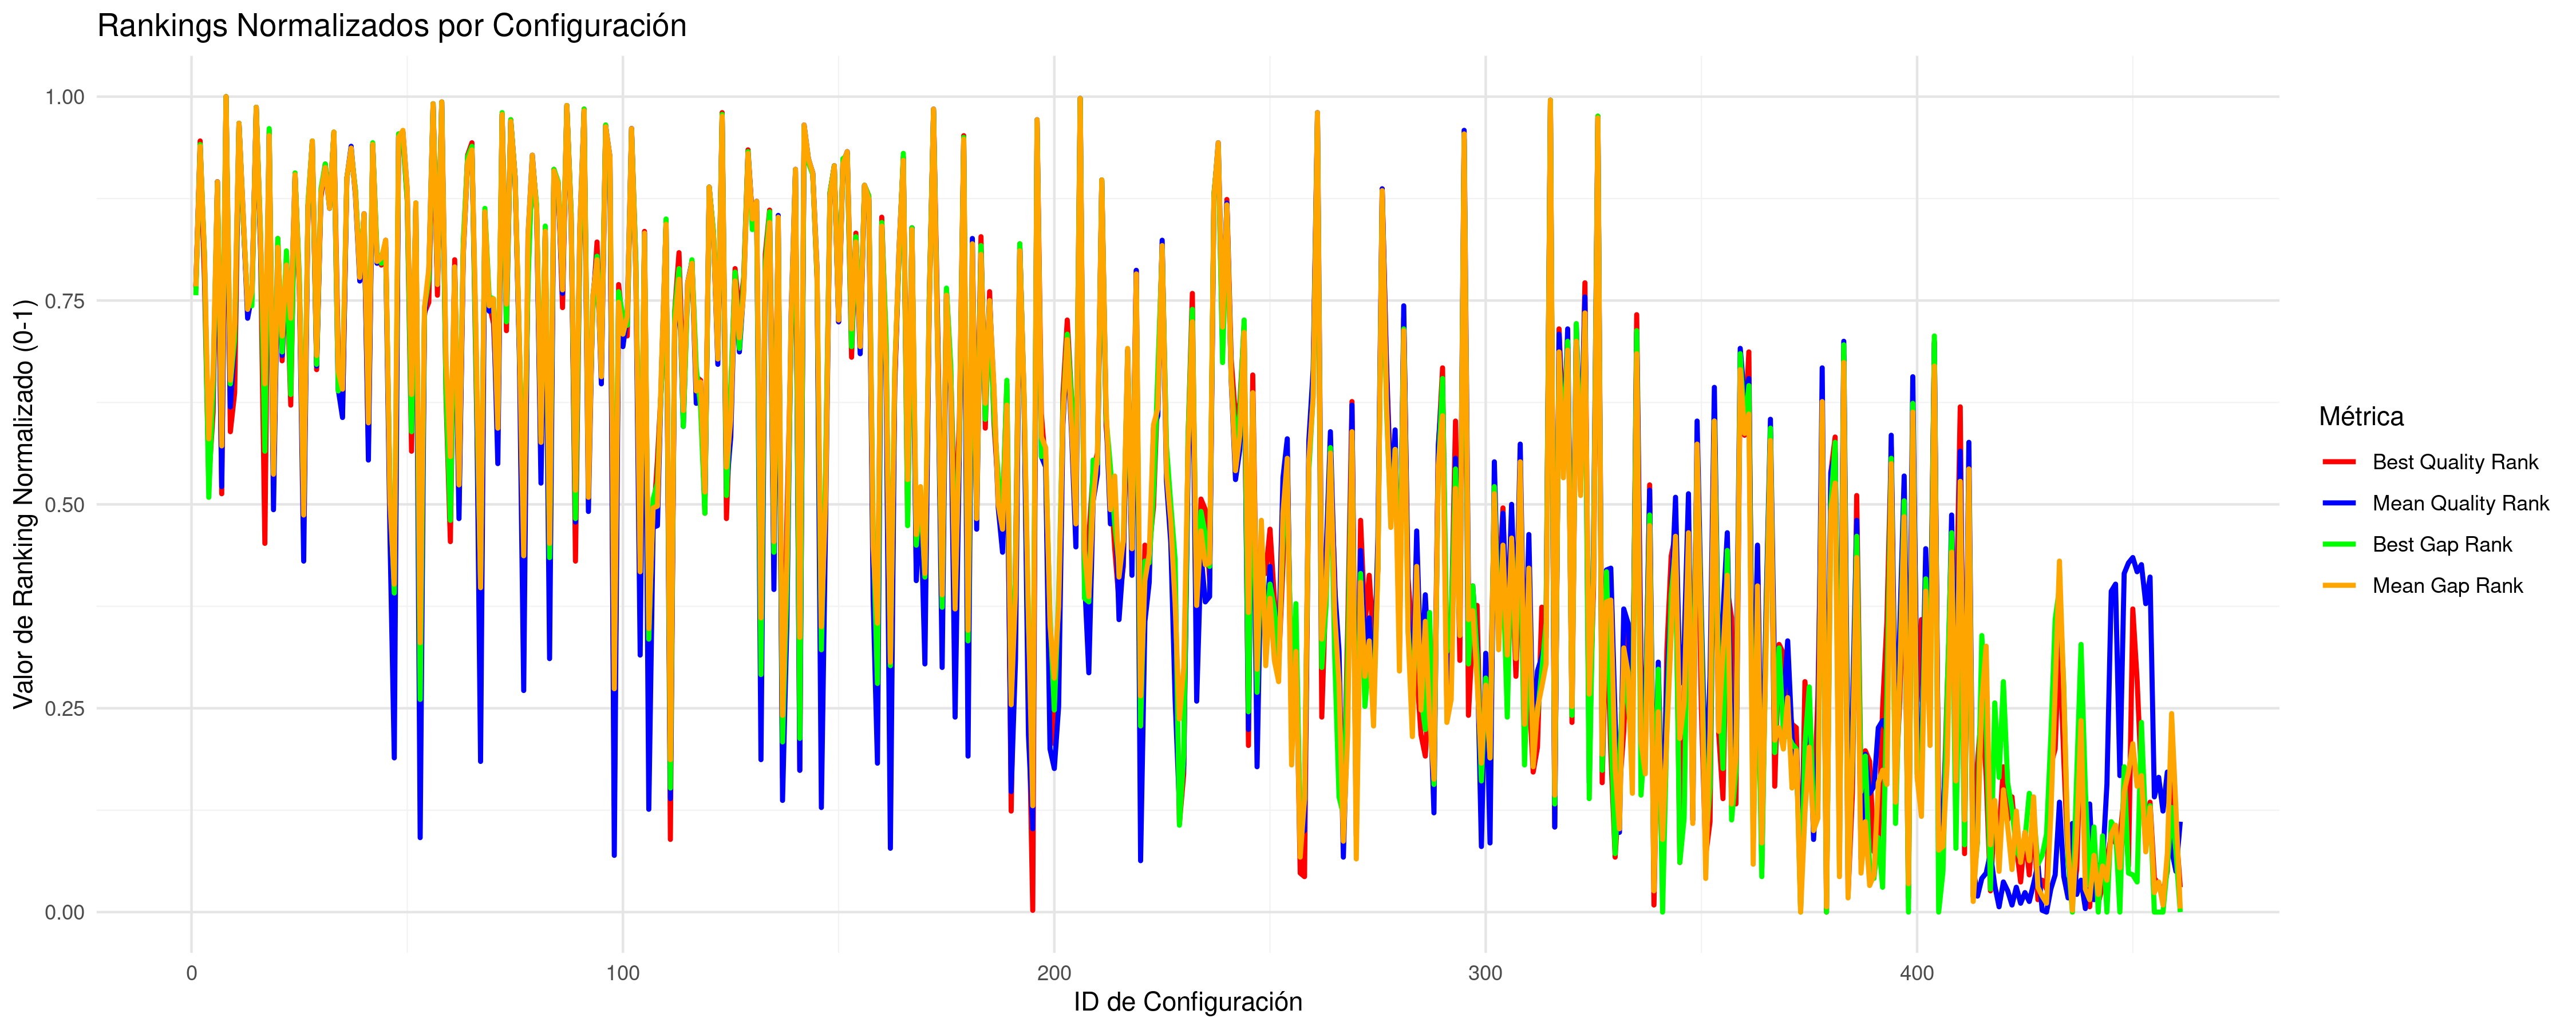

The data file committed next to this chart (first rows):
CONFIG_ID; INSTANCES; BQ; BQR; BQRN; MQ; MQR; MQRN; BG; BGR; BGRN; MG; MGR; MGRN
1; 5; 33097681; 353; 0.7652; 33266986; 354; 0.7674; 1.881; 349; 0.7565; 2.347; 354; 0.7674
2; 5; 38719251; 436; 0.9457; 38912431; 432; 0.937; 18.82; 434; 0.9413; 19.72; 433; 0.9391
3; 5; 33138144; 357; 0.7739; 33400636; 370; 0.8022; 2.44; 372; 0.8065; 2.758; 371; 0.8043
4; 5; 32672178; 244; 0.5283; 32854195; 250; 0.5413; 0.6006; 235; 0.5087; 1.078; 268; 0.5804
5; 5; 32771853; 283; 0.613; 32971253; 293; 0.6348; 1.102; 297; 0.6435; 1.438; 305; 0.6609
6; 5; 34387379; 413; 0.8957; 34507023; 413; 0.8957; 5.635; 412; 0.8935; 6.164; 413; 0.8957
7; 5; 32656736; 237; 0.513; 32831611; 241; 0.5217; 0.9288; 276; 0.5978; 1.008; 264; 0.5717
8; 5; 62299874; 461; 1; 63017707; 461; 1; 91.83; 461; 1; 93.87; 461; 1
9; 5; 32745849; 272; 0.5891; 32952511; 286; 0.6196; 1.107; 299; 0.6478; 1.38; 301; 0.6522
10; 5; 32807034; 294; 0.637; 33097439; 324; 0.7022; 1.417; 324; 0.7022; 1.825; 333; 0.7217
11; 5; 41668424; 446; 0.9674; 41846942; 446; 0.9674; 28.24; 446; 0.9674; 28.75; 446; 0.9674
12; 5; 33558426; 390; 0.8457; 33827413; 393; 0.8522; 3.447; 391; 0.8478; 4.071; 394; 0.8543
13; 5; 33021638; 343; 0.7435; 33154755; 336; 0.7283; 1.824; 345; 0.7478; 2.003; 341; 0.7391
14; 5; 33058532; 347; 0.7522; 33239503; 349; 0.7565; 1.77; 343; 0.7435; 2.264; 351; 0.7609
15; 5; 51640216; 455; 0.987; 52376398; 455; 0.987; 59; 455; 0.987; 61.13; 455; 0.987
16; 5; 33248405; 374; 0.8109; 33467162; 379; 0.8217; 2.781; 384; 0.8326; 2.964; 381; 0.8261
17; 5; 32608454; 209; 0.4522; 32949172; 285; 0.6174; 0.803; 261; 0.5652; 1.369; 299; 0.6478
18; 5; 39418145; 442; 0.9587; 39678376; 439; 0.9522; 21.51; 443; 0.9609; 22.07; 439; 0.9522
19; 5; 32692629; 251; 0.5435; 32806794; 228; 0.4935; 0.6993; 249; 0.5391; 0.9325; 248; 0.537
20; 5; 33328661; 381; 0.8261; 33436709; 373; 0.8087; 2.738; 381; 0.8261; 2.87; 376; 0.8152
21; 5; 32874603; 312; 0.6761; 33051639; 315; 0.6826; 1.339; 317; 0.687; 1.685; 326; 0.7065
22; 5; 33198440; 365; 0.7913; 33370010; 366; 0.7935; 2.508; 374; 0.8109; 2.664; 366; 0.7935
23; 5; 32790700; 287; 0.6217; 33131657; 333; 0.7217; 1.08; 293; 0.6348; 1.931; 336; 0.7283
24; 5; 37082662; 417; 0.9043; 37555517; 417; 0.9043; 14.63; 418; 0.9065; 15.54; 417; 0.9043
25; 5; 33098071; 354; 0.7674; 33255447; 352; 0.763; 2.149; 359; 0.7783; 2.312; 353; 0.7652
26; 5; 32645865; 227; 0.4913; 32756156; 199; 0.4304; 0.5768; 232; 0.5022; 0.7759; 225; 0.487
27; 5; 33732729; 399; 0.8652; 33933471; 399; 0.8652; 4.278; 402; 0.8717; 4.398; 399; 0.8652
28; 5; 38643505; 433; 0.9391; 39207772; 436; 0.9457; 19.46; 436; 0.9457; 20.62; 436; 0.9457
29; 5; 32856904; 307; 0.6652; 33014230; 309; 0.6696; 1.284; 310; 0.6717; 1.57; 315; 0.6826
30; 5; 33877437; 404; 0.8761; 34088570; 407; 0.8826; 4.685; 409; 0.887; 4.876; 407; 0.8826
31; 5; 37793075; 423; 0.9174; 38116302; 421; 0.913; 16.17; 423; 0.9174; 17.27; 421; 0.913
32; 5; 33738822; 400; 0.8674; 33897518; 398; 0.863; 3.885; 399; 0.8652; 4.288; 398; 0.863
33; 5; 39393341; 441; 0.9565; 39776633; 440; 0.9543; 21.19; 441; 0.9565; 22.38; 441; 0.9565
34; 5; 32891771; 318; 0.6891; 32976091; 296; 0.6413; 1.097; 295; 0.6391; 1.454; 306; 0.663
35; 5; 32766776; 281; 0.6087; 32939281; 280; 0.6065; 1.108; 300; 0.65; 1.339; 296; 0.6413
36; 5; 34882098; 415; 0.9; 35022724; 415; 0.9; 7.172; 415; 0.9; 7.75; 415; 0.9
37; 5; 38031022; 430; 0.9326; 38912934; 433; 0.9391; 17.57; 431; 0.9348; 19.72; 432; 0.937
38; 5; 33926594; 408; 0.8848; 34080076; 405; 0.8783; 4.577; 408; 0.8848; 4.85; 406; 0.8804
39; 5; 33157944; 361; 0.7826; 33307564; 357; 0.7739; 2.324; 365; 0.7913; 2.473; 359; 0.7783
40; 5; 33489033; 389; 0.8435; 33851649; 395; 0.8565; 3.525; 393; 0.8522; 4.145; 395; 0.8565
41; 5; 32738901; 265; 0.5739; 32885096; 256; 0.5543; 1.036; 287; 0.6217; 1.173; 277; 0.6
42; 5; 38644018; 434; 0.9413; 38948400; 434; 0.9413; 19.12; 435; 0.9435; 19.83; 434; 0.9413
43; 5; 33213782; 370; 0.8022; 33384755; 367; 0.7957; 2.489; 373; 0.8087; 2.71; 368; 0.7978
44; 5; 33204414; 366; 0.7935; 33395746; 369; 0.8; 2.355; 367; 0.7957; 2.744; 370; 0.8022
45; 5; 33317103; 380; 0.8239; 33453123; 376; 0.8152; 2.602; 376; 0.8152; 2.92; 380; 0.8239
46; 5; 32652222; 232; 0.5022; 32779628; 213; 0.4609; 0.6533; 240; 0.5196; 0.848; 232; 0.5022
47; 6; 32531469; 138; 0.2978; 32666677; 88; 0.1891; 0.3049; 181; 0.3913; 0.5375; 186; 0.4022
48; 5; 39379420; 440; 0.9543; 39600787; 438; 0.95; 20.95; 440; 0.9543; 21.84; 438; 0.95
49; 5; 39237412; 438; 0.95; 39786403; 441; 0.9565; 20.71; 439; 0.9522; 22.41; 442; 0.9587
50; 5; 33800851; 402; 0.8717; 34128840; 408; 0.8848; 4.401; 403; 0.8739; 5; 409; 0.887
51; 5; 32724597; 261; 0.5652; 32929076; 277; 0.6; 0.8764; 272; 0.5891; 1.307; 293; 0.6348
52; 5; 33744002; 401; 0.8696; 33939329; 400; 0.8674; 4.277; 401; 0.8696; 4.416; 401; 0.8696
53; 8; 32497269; 100; 0.2152; 32621680; 43; 0.0913; 0.1756; 121; 0.2609; 0.3914; 153; 0.3304
54; 5; 32997283; 339; 0.7348; 33156213; 337; 0.7304; 1.707; 342; 0.7413; 2.007; 342; 0.7413
55; 5; 33042272; 345; 0.7478; 33347868; 362; 0.7848; 2.144; 358; 0.7761; 2.596; 364; 0.7891
56; 5; 55512018; 457; 0.9913; 56253976; 457; 0.9913; 70.93; 457; 0.9913; 73.07; 457; 0.9913
57; 5; 33067907; 349; 0.7565; 33272931; 355; 0.7696; 2.199; 361; 0.7826; 2.366; 355; 0.7696
58; 5; 56117894; 458; 0.9935; 56461748; 458; 0.9935; 71.97; 458; 0.9935; 73.71; 458; 0.9935
59; 5; 32792294; 290; 0.6283; 32999693; 304; 0.6587; 1.085; 294; 0.637; 1.525; 312; 0.6761
60; 5; 32610418; 210; 0.4543; 32818730; 234; 0.5065; 0.5244; 222; 0.4804; 0.9693; 258; 0.5587
... 401 more rows
